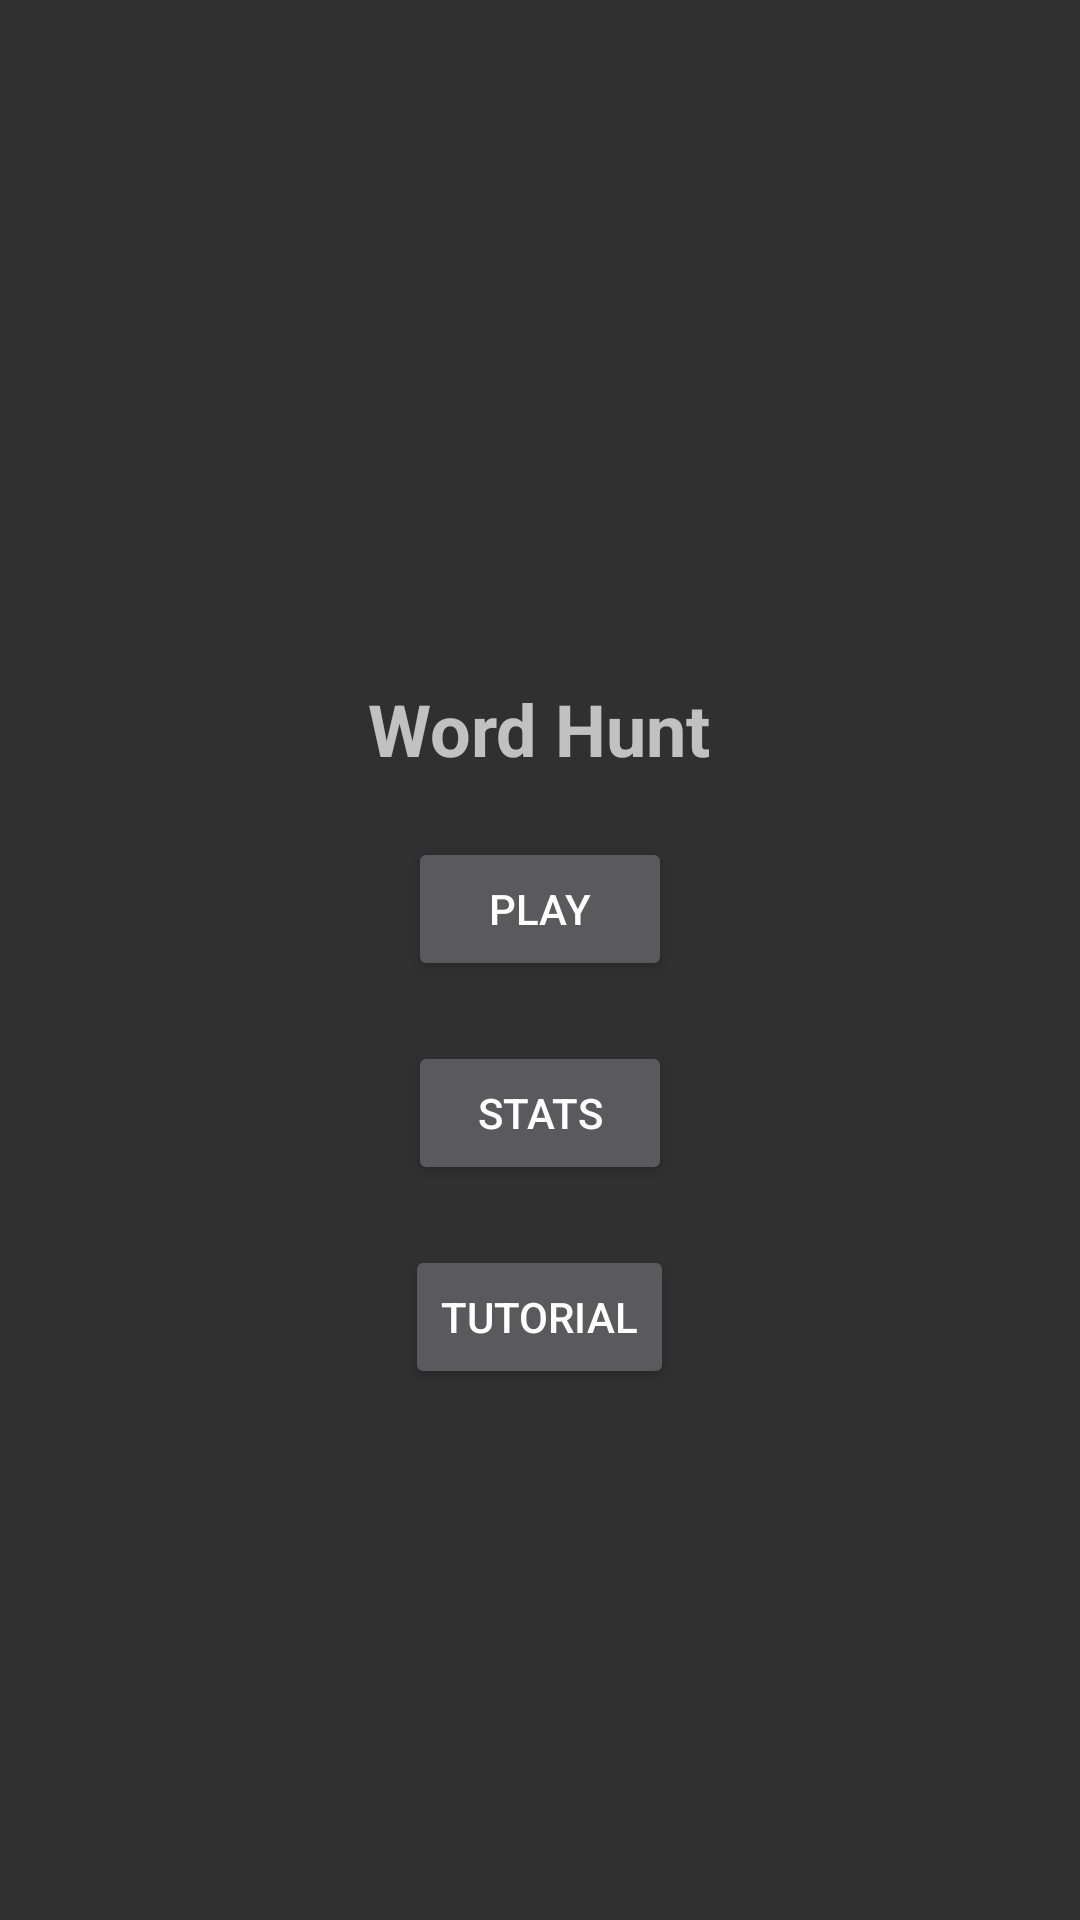

This screen was rendered from an Android layout file. Write that file and the resources it references.
<!-- AndroidManifest.xml: application theme Theme.AppCompat -->
<!-- res/layout/activity_title_menu.xml -->
<?xml version="1.0" encoding="utf-8"?>
<RelativeLayout xmlns:android="http://schemas.android.com/apk/res/android"
    xmlns:app="http://schemas.android.com/apk/res-auto"
    xmlns:tools="http://schemas.android.com/tools"
    android:name="androidx.navigation.fragment.NavHostFragment"
    android:layout_width="match_parent"
    android:layout_height="match_parent"
    app:defaultNavHost="true"
    app:navGraph="@navigation/nav_graph"
    android:layout_centerInParent="true"
    android:layout_gravity="center"
    android:gravity="center"
    tools:context=".TitleMenuFragment">

    
    <TextView
        android:id="@+id/titleTextView"
        android:layout_width="wrap_content"
        android:layout_height="wrap_content"
        android:text="Word Hunt"
        android:textSize="24sp"
        android:textStyle="bold"
        android:layout_centerHorizontal="true"
        android:layout_marginTop="50dp"/>

    
    <Button
        android:id="@+id/playButton"
        style="@style/TitleButton"
        android:layout_width="wrap_content"
        android:layout_height="wrap_content"
        android:text="Play"
        android:layout_below="@id/titleTextView"
        android:layout_centerHorizontal="true"
        android:layout_marginTop="20dp"/>

    
    <Button
        android:id="@+id/statsButton"
        style="@style/TitleButton"
        android:layout_width="wrap_content"
        android:layout_height="wrap_content"
        android:text="Stats"
        android:layout_below="@id/playButton"
        android:layout_centerHorizontal="true"
        android:layout_marginTop="20dp"/>

    
    <Button
        android:id="@+id/tutorialButton"
        style="@style/TitleButton"
        android:layout_width="wrap_content"
        android:layout_height="wrap_content"
        android:text="Tutorial"
        android:layout_below="@id/statsButton"
        android:layout_centerHorizontal="true"
        android:layout_marginTop="20dp"
        android:layout_centerVertical="true"/>
</RelativeLayout>
<!-- resources referenced by this layout -->
<resources>
  <style name="TitleButton">
          <item name="android:gravity">center</item>
      </style>
</resources>
